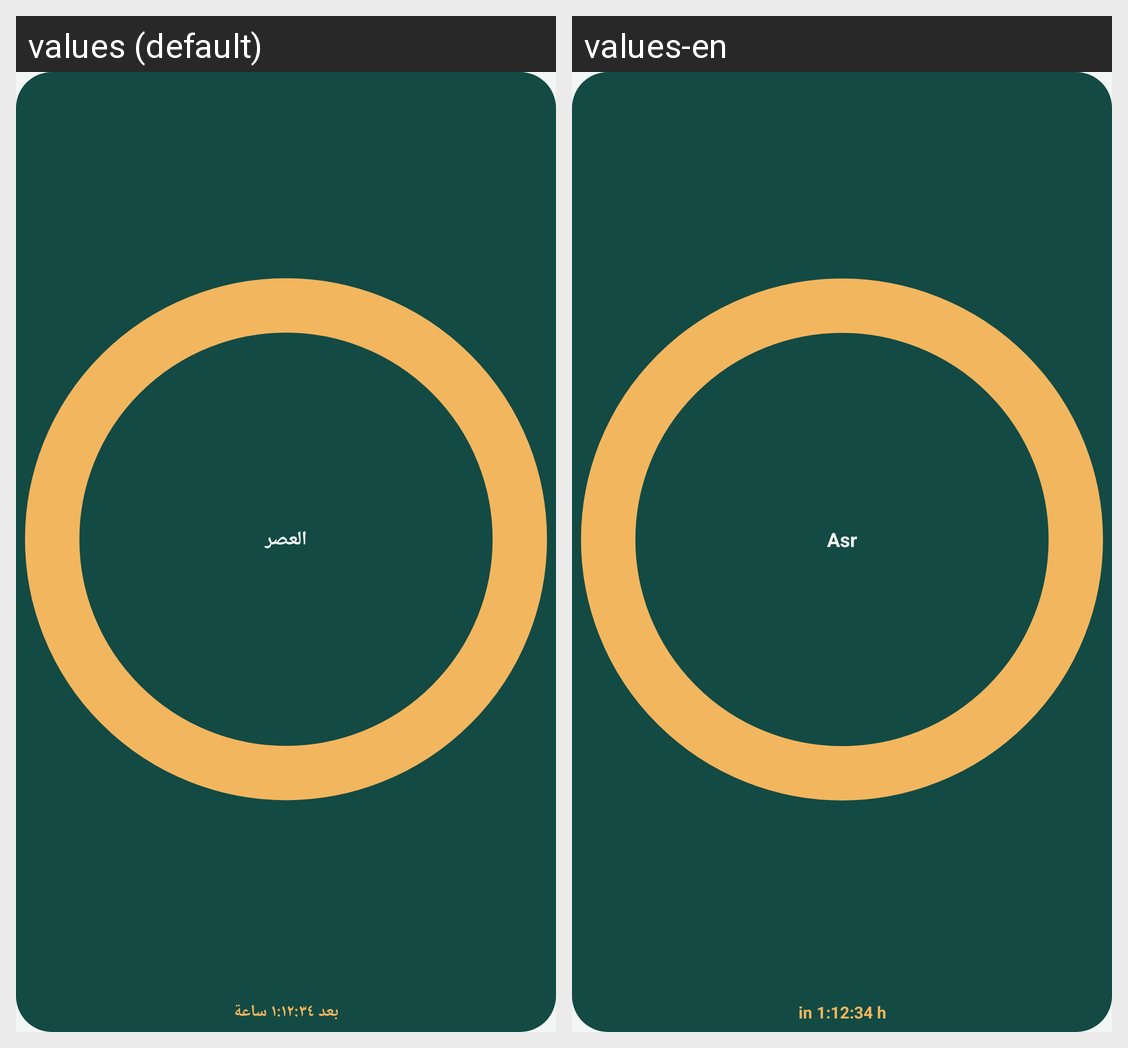

The Android screen above is rendered under two locales of the same app. Produce the string resources it draws, with the default and per-locale values.
Android screen res/layout/widget_preview_next_prayer_compact.xml rendered under 2 locales, left to right: values (default), values-en. Device: Nexus 5 (rendered at 1080×1920; each locale shown at half size, 540×960, under a caption strip naming it); theme Theme.Mawaqeet.
Strings drawn on this screen, with the default value and each locale's value (text and hints the layout hard-codes, and strings that could not be matched under every locale, appear in the picture but are not listed):

prayer_asr
  values: العصر
  values-en: Asr

widget_preview_countdown
  values: بعد ١:١٢:٣٤ ساعة
  values-en: in 1:12:34 h
